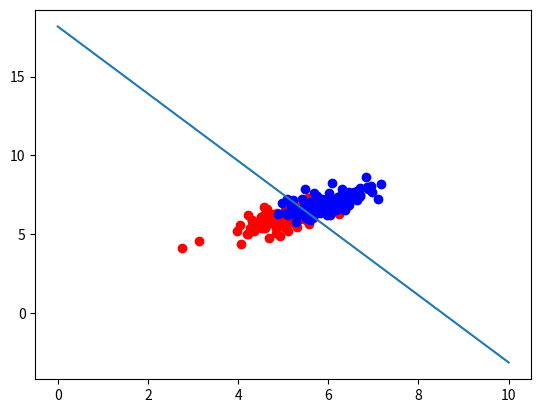

Reproduce this figure in Python.
import numpy as np 
import matplotlib.pyplot as plt
from scipy.spatial.distance import cdist
np.random.seed(2)

means = [[5, 6], [6, 7]]
cov = [[.3, .2], [.2, .3]]
N = 100
X0 = np.random.multivariate_normal(means[0], cov, N)
X1 = np.random.multivariate_normal(means[1], cov, N)
X = np.concatenate((X0, X1), axis = 0)

plt.plot(X0[:,0], X0[:,1], 'ro', color='red')
plt.plot(X1[:,0], X1[:,1], 'ro', color='blue')
#plt.show()
X = np.concatenate((X, np.ones((2*N,1))), axis = 1)
y = np.concatenate((np.ones((N, 1)), -1*np.ones((N, 1))), axis = 0)

def predict(x, w):
    return np.sign(np.dot(x, w))

def has_converged(X, y, w):
    return np.array_equal(predict(X, w), y)

def myperceptron(X, y, w_init):
    w = w_init
    wrong = []
    it = 0
    while (has_converged(X, y, w) == False):
        it += 1
        pred = predict(X, w) 
        wrong = np.where(np.equal(pred, y) == False)[0]
        suffed_id = np.random.permutation(len(wrong))
        for ii in range(len(wrong)):
            i = wrong[suffed_id[ii]]
            w += y[i] * X[i,:].reshape(w.shape[0],1)

    return (w, it)

def my2perceptron(X, y, w_init):
    w = w_init
    it = 0
    while (has_converged(X, y, w) == False):
        it += 1
        suffed_id = np.random.permutation(2*N)
        for z in range(2*N):
            i = suffed_id[z]
            xi = X[i,:].reshape(1, w.shape[0])
            yi = y[i]
            if predict(xi, w) != yi:
               w += yi * xi.T

    return (w, it)

def perceptron(X, y, w_init):
    w = w_init
    it = 0
    while True:
        it += 1
        mix_id = np.random.permutation(2*N)
        for i in range(2*N):
            xi = X[mix_id[i], :].reshape(1, w.shape[0])
            yi = y[mix_id[i]]

            if predict(xi, w) != yi: # misclassified point
                w = w + (yi * xi).T
        if has_converged(X, y, w):
            break
    return w, it

def perceptron_NonelinearlySeparatable(X, y, w_init):
    w = w_init
    best_wrong = 2*N
    best_w = w
    it = 0
    while (has_converged(X, y, w) == False):
        it += 1
        suffed_id = np.random.permutation(2*N)
        wrong = 0
        for z in range(2*N):
            i = suffed_id[z]
            xi = X[i,:].reshape(1, w.shape[0])
            yi = y[i]
            if predict(xi, w) != yi:
               wrong += 1
               w += yi * xi.T
        if (wrong < best_wrong):
            best_wrong = wrong
            best_w = w 
        if (it > 100):
            break

    return (best_w, it)

w, it = perceptron_NonelinearlySeparatable(X, y, np.random.randn(X.shape[1], 1))

print(w)
print('number of interations = %d' %it)
#print(X[3])
#print(predict(X, sol))  

xx = np.linspace(0, 10, num=10)
yy = (-w[2][0] - w[0][0] * xx) / w[1][0]
plt.plot(xx, yy) 
#lt.axis([-5, 5, -5, 5])
plt.show()


































































